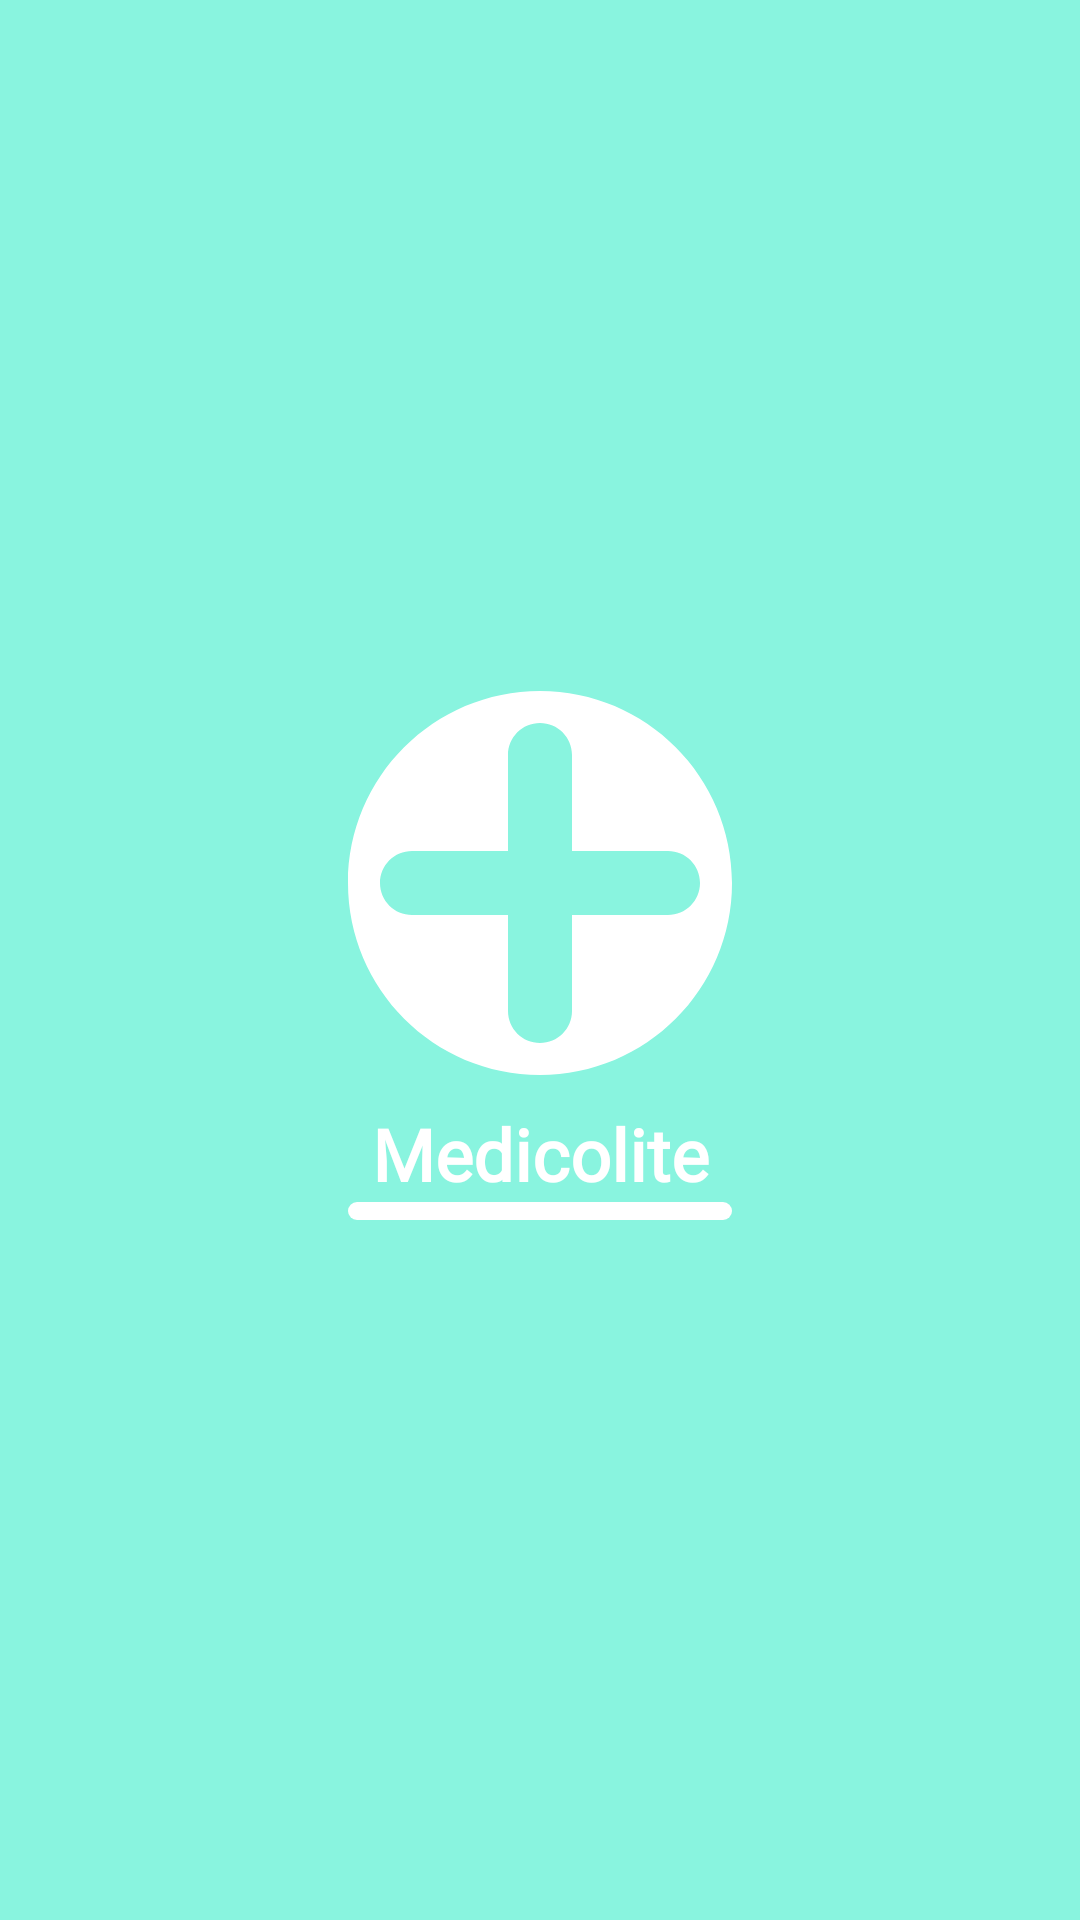

This screen was rendered from an Android layout file. Write that file and the resources it references.
<!-- AndroidManifest.xml: application theme Theme.Artze -->
<!-- res/layout/activity_splash_screen.xml -->
<?xml version="1.0" encoding="utf-8"?>
<androidx.constraintlayout.widget.ConstraintLayout xmlns:android="http://schemas.android.com/apk/res/android"
    xmlns:app="http://schemas.android.com/apk/res-auto"
    xmlns:tools="http://schemas.android.com/tools"
    android:layout_width="match_parent"
    android:layout_height="match_parent"
    android:background="@color/mainColorLight"
    tools:context=".SplashScreen">

    <ImageView
        android:id="@+id/imageView"
        android:layout_width="128dp"
        android:layout_height="128dp"
        android:contentDescription="Image"
        app:layout_constraintBottom_toBottomOf="parent"
        app:layout_constraintEnd_toEndOf="parent"
        app:layout_constraintStart_toStartOf="parent"
        app:layout_constraintTop_toTopOf="parent"
        app:layout_constraintVertical_bias="0.45"
        app:srcCompat="@drawable/ic_splash_icon" />

    <TextView
        android:id="@+id/textView19"
        android:layout_width="wrap_content"
        android:layout_height="wrap_content"
        android:layout_marginTop="10dp"
        android:fontFamily="@font/roboto"
        android:text="@string/app_name"
        android:textColor="#FFFFFF"
        android:textSize="24sp"
        android:textStyle="bold"
        app:layout_constraintEnd_toEndOf="@+id/imageView"
        app:layout_constraintStart_toStartOf="@+id/imageView"
        app:layout_constraintTop_toBottomOf="@+id/imageView" />

    <com.google.android.material.progressindicator.LinearProgressIndicator
        android:id="@+id/progressBarSplash"
        android:layout_width="0dp"
        android:layout_height="wrap_content"
        android:indeterminate="true"
        app:indeterminateAnimationType="disjoint"
        app:indicatorColor="#66BB6A"
        app:layout_constraintEnd_toEndOf="@+id/imageView"
        app:layout_constraintStart_toStartOf="@+id/imageView"
        app:layout_constraintTop_toBottomOf="@+id/textView19"
        app:trackColor="#FFFFFF"
        app:trackCornerRadius="4dp"
        app:trackThickness="6dp" />
</androidx.constraintlayout.widget.ConstraintLayout>
<!-- resources referenced by this layout -->
<resources>
  <color name="mainColorLight">#89F4DF</color>
  <!-- drawable ic_splash_icon (drawable) -->
  <vector xmlns:android="http://schemas.android.com/apk/res/android"
      android:width="24dp"
      android:height="24dp"
      android:viewportWidth="24"
      android:viewportHeight="24">
    <path
        android:pathData="M24,12C24,18.6274 18.6274,24 12,24C5.3726,24 0,18.6274 0,12C0,5.3726 5.3726,0 12,0C18.6274,0 24,5.3726 24,12ZM4,14C2.8955,14 2,13.1046 2,12C2,10.8954 2.8955,10 4,10H10V4C10,2.8954 10.8955,2 12,2C13.1045,2 14,2.8954 14,4V10H20C21.1045,10 22,10.8954 22,12C22,13.1046 21.1045,14 20,14H14V20C14,21.1046 13.1045,22 12,22C10.8955,22 10,21.1046 10,20V14H4Z"
        android:fillColor="#ffffff"
        android:fillType="evenOdd"/>
  </vector>
  <string name="app_name">Medicolite</string>
  <style name="Theme.Artze" parent="Theme.MaterialComponents.DayNight.DarkActionBar">
          
          
  
          <item name="colorPrimary">@color/mainColor</item>
          <item name="colorPrimaryVariant">@color/mainColorDark</item>
          <item name="colorOnPrimary">@color/white</item>
          
          <item name="colorSecondary">@color/teal_200</item>
          <item name="colorSecondaryVariant">@color/teal_700</item>
          <item name="colorOnSecondary">@color/black</item>
          
          <item name="android:statusBarColor" tools:targetApi="l">?attr/colorPrimaryVariant</item>
          
  
          <item name="windowActionBar">false</item>
          <item name="windowNoTitle">true</item>
  
          <item name="android:autofilledHighlight" tools:targetApi="o">@android:color/transparent</item>
      </style>
  <color name="mainColor">#64BDAB</color>
  <color name="mainColorDark">#298777</color>
  <color name="white">#FFFFFFFF</color>
  <color name="teal_200">#FF03DAC5</color>
  <color name="teal_700">#FF018786</color>
  <color name="black">#FF000000</color>
</resources>
